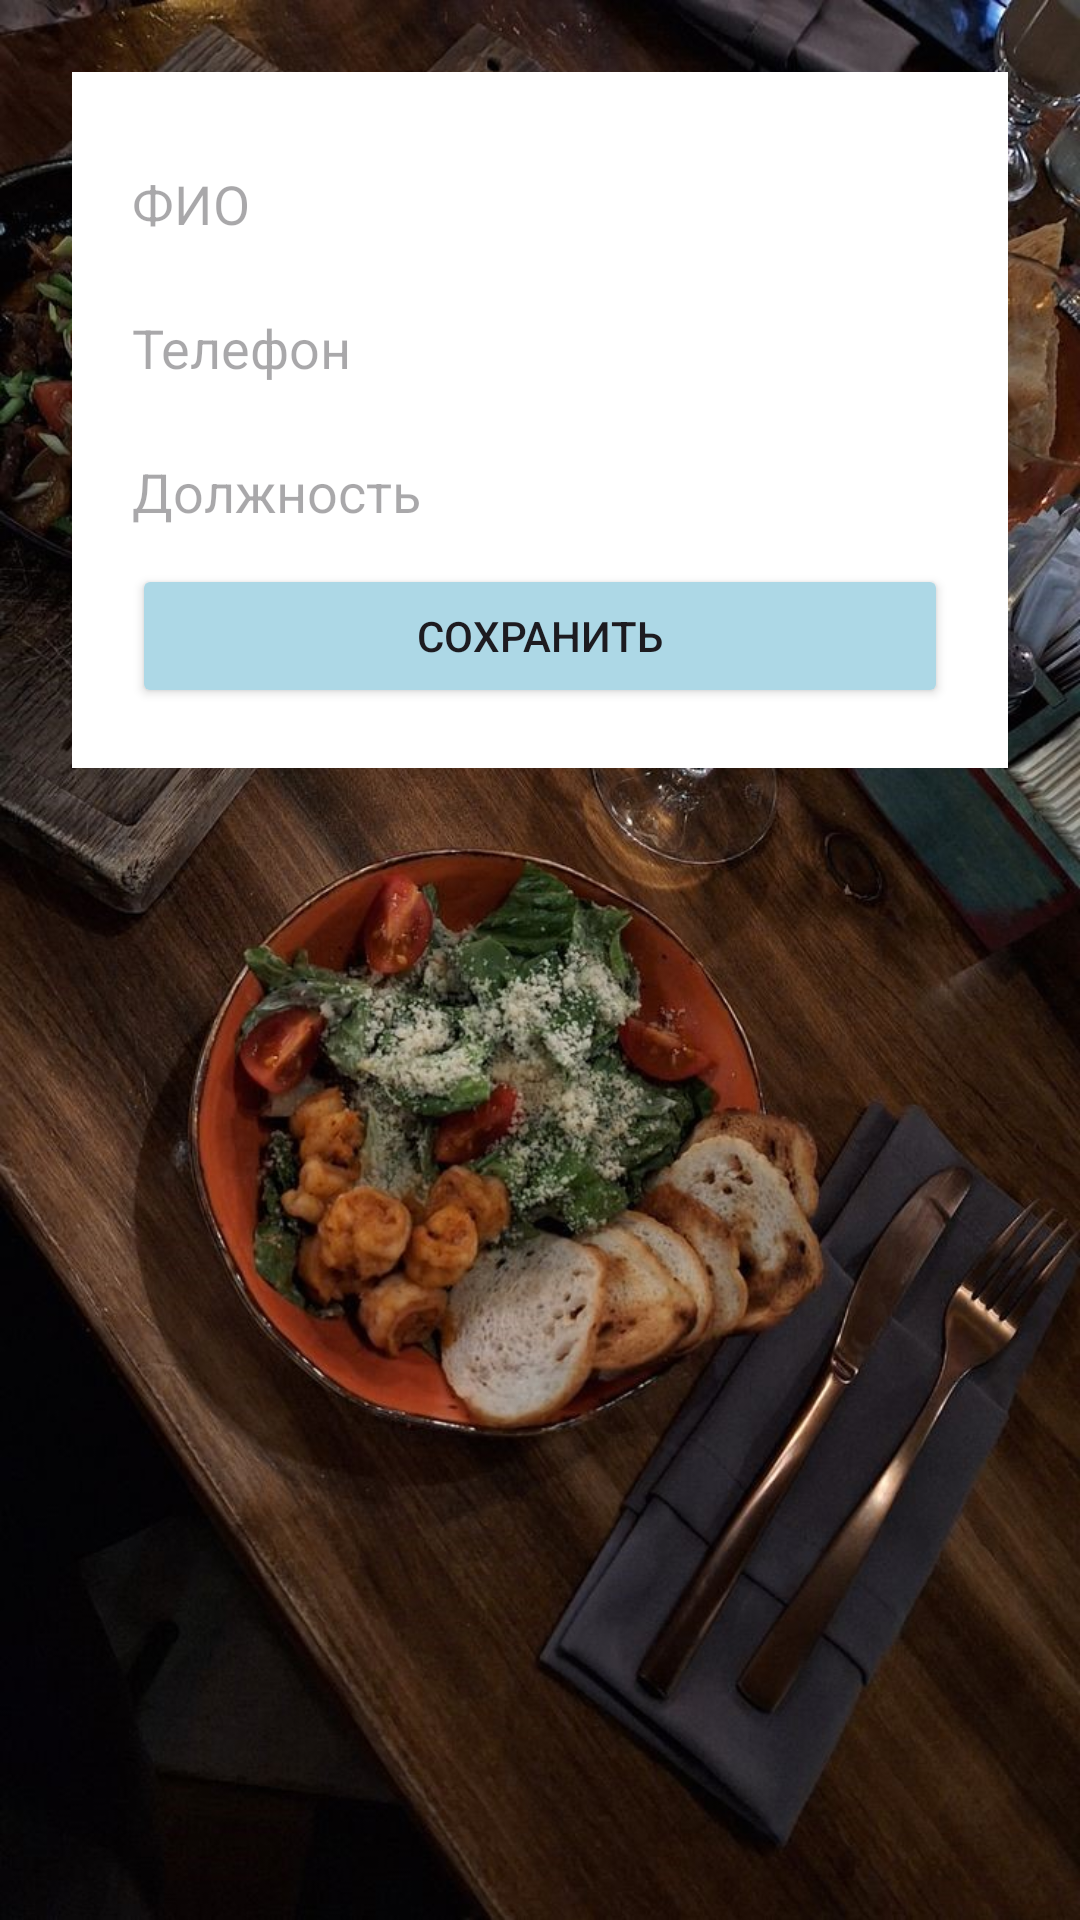

Reconstruct the res/layout file that produces this screen, plus the resources it refers to.
<!-- AndroidManifest.xml: application theme Theme.NookAdmin -->
<!-- res/layout/activity_staff_add.xml -->
<LinearLayout xmlns:android="http://schemas.android.com/apk/res/android"
    android:layout_width="match_parent"
    android:layout_height="match_parent"
    android:background="@drawable/restaurant_bg"
    android:orientation="vertical"
    android:padding="24dp">

    <LinearLayout
        android:orientation="vertical"
        android:background="#FFFFFF"
        android:padding="20dp"
        android:layout_width="match_parent"
        android:layout_height="wrap_content">

        <EditText
            android:id="@+id/etName"
            android:layout_width="match_parent"
            android:layout_height="wrap_content"
            android:autofillHints="name"
            android:background="@android:color/white"
            android:hint="@string/staff_name_hint"
            android:imeOptions="actionDone"
            android:importantForAutofill="yes"
            android:inputType="textCapWords|textPersonName"
            android:minHeight="48dp" />

        <EditText
            android:id="@+id/etPhone"
            android:layout_width="match_parent"
            android:layout_height="wrap_content"
            android:autofillHints="phone"
            android:background="@android:color/white"
            android:hint="@string/staff_phone_hint"
            android:imeOptions="actionDone"
            android:importantForAutofill="yes"
            android:inputType="phone"
            android:minHeight="48dp" />

        <EditText
            android:id="@+id/etPosition"
            android:layout_width="match_parent"
            android:layout_height="wrap_content"
            android:autofillHints="jobTitle"
            android:background="@android:color/white"
            android:hint="@string/staff_position_hint"
            android:imeOptions="actionDone"
            android:importantForAutofill="yes"
            android:inputType="textCapWords|textAutoCorrect"
            android:minHeight="48dp" />

        <Button
            android:id="@+id/btnSave"
            android:layout_width="match_parent"
            android:layout_height="wrap_content"
            android:backgroundTint="#ADD8E6"
            android:minHeight="48dp"
            android:text="@string/save_button" />

    </LinearLayout>
</LinearLayout>
<!-- resources referenced by this layout -->
<resources>
  <!-- drawable restaurant_bg: jpg bitmap (drawable, 236045 bytes) -->
  <string name="save_button">Сохранить</string>
  <string name="staff_name_hint">ФИО</string>
  <string name="staff_phone_hint">Телефон</string>
  <string name="staff_position_hint">Должность</string>
  <style name="Theme.NookAdmin" parent="Base.Theme.NookAdmin" />
  <style name="Base.Theme.NookAdmin" parent="Theme.Material3.DayNight.NoActionBar">
          
          
      </style>
</resources>
